Dataset: bwcracks (GitHub, seoho926/art-forgery-craquelure). Classes: Dutch, Flemish.

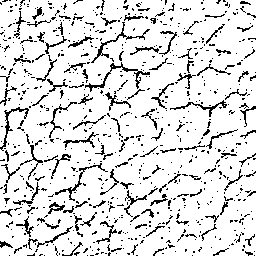
Label: Flemish

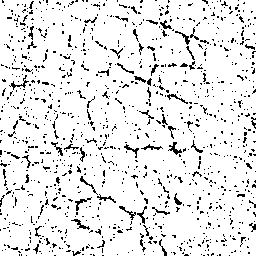
Label: Flemish

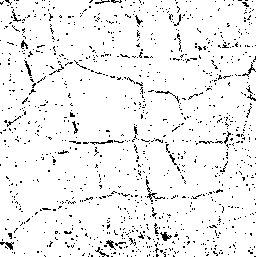
Label: Dutch

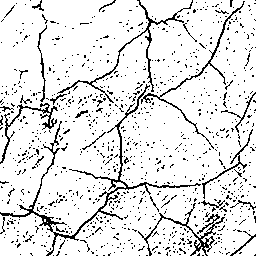
Label: Flemish

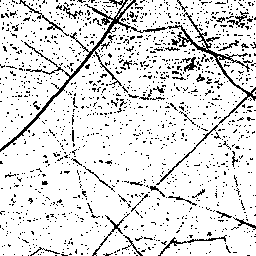
Label: Dutch

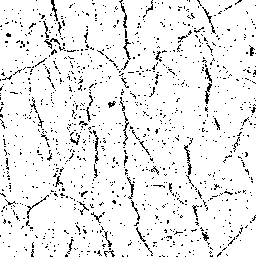
Label: Dutch
